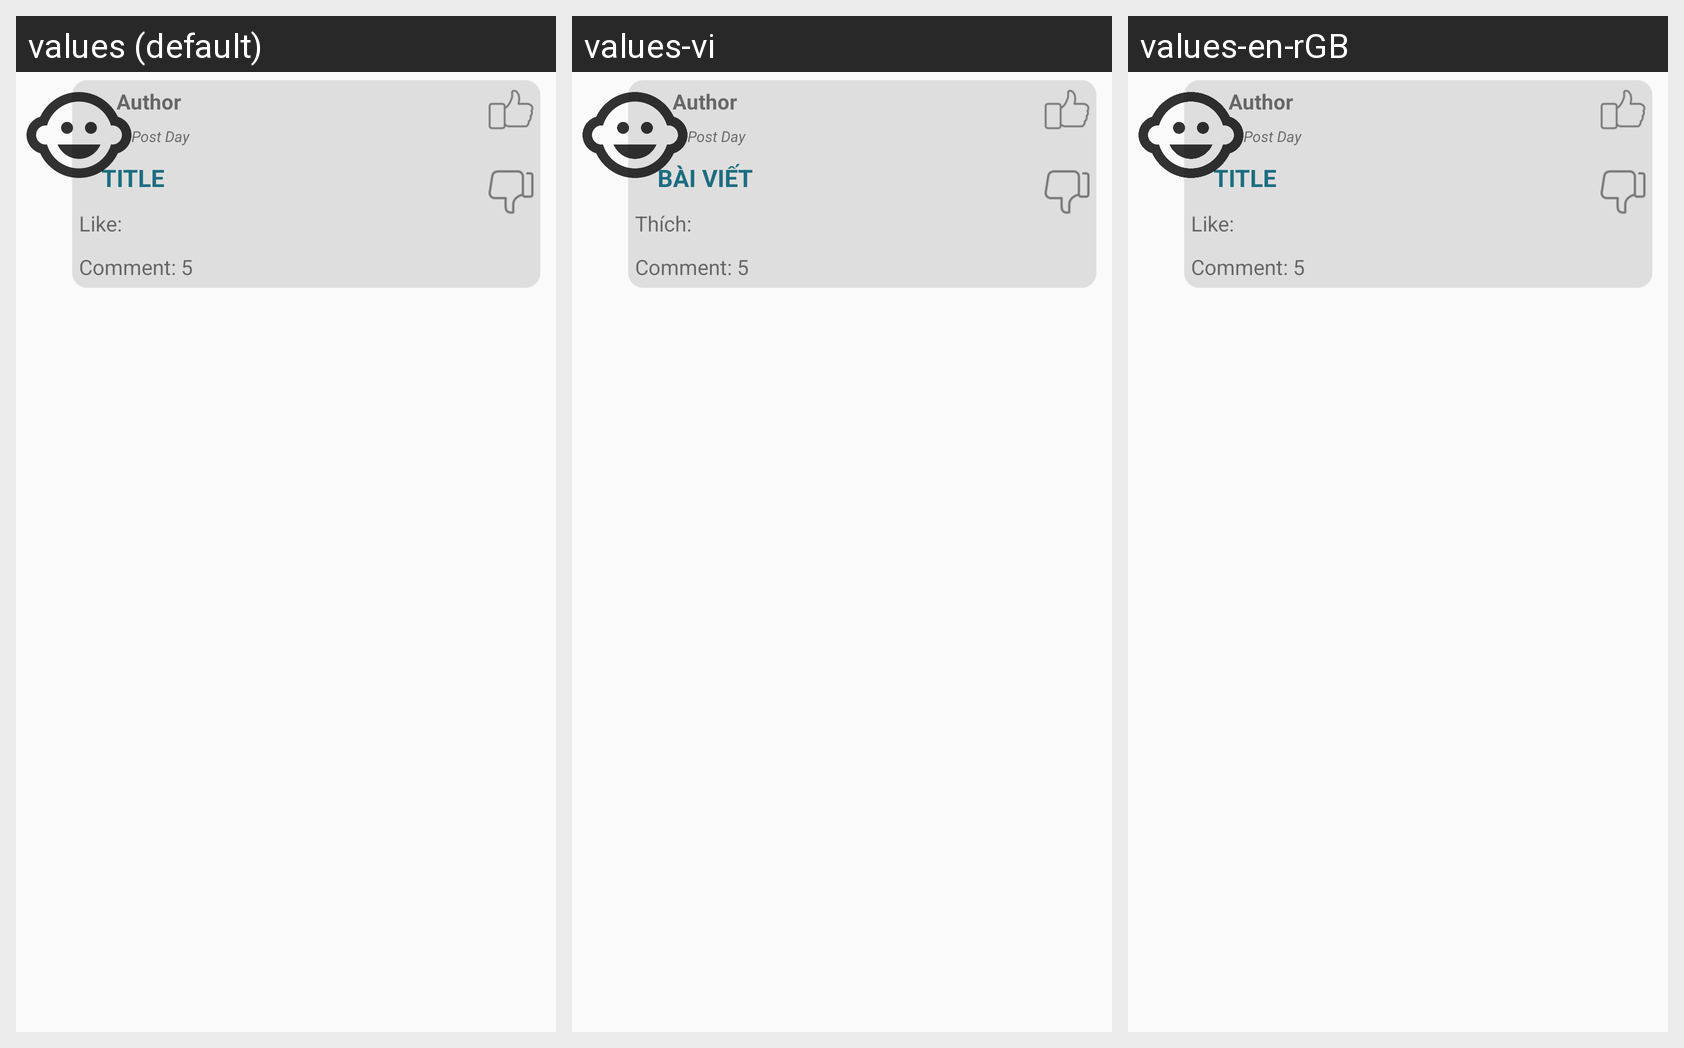

Locale-by-locale string values for the Android screen shown in this grid:
Android screen res/layout/layout_wp_post_item_recyclerview2.xml rendered under 3 locales, left to right: values (default), values-vi, values-en-rGB. Device: Nexus 5 (rendered at 1080×1920; each locale shown at half size, 540×960, under a caption strip naming it); theme AppTheme.
Strings drawn on this screen, with the default value and each locale's value (text and hints the layout hard-codes, and strings that could not be matched under every locale, appear in the picture but are not listed):

chu_title
  values: TITLE
  values-vi: BÀI VIẾT
  values-en-rGB: TITLE

chu_thich
  values: Like:
  values-vi: Thích:
  values-en-rGB: Like:  [not translated; the default value is used]
